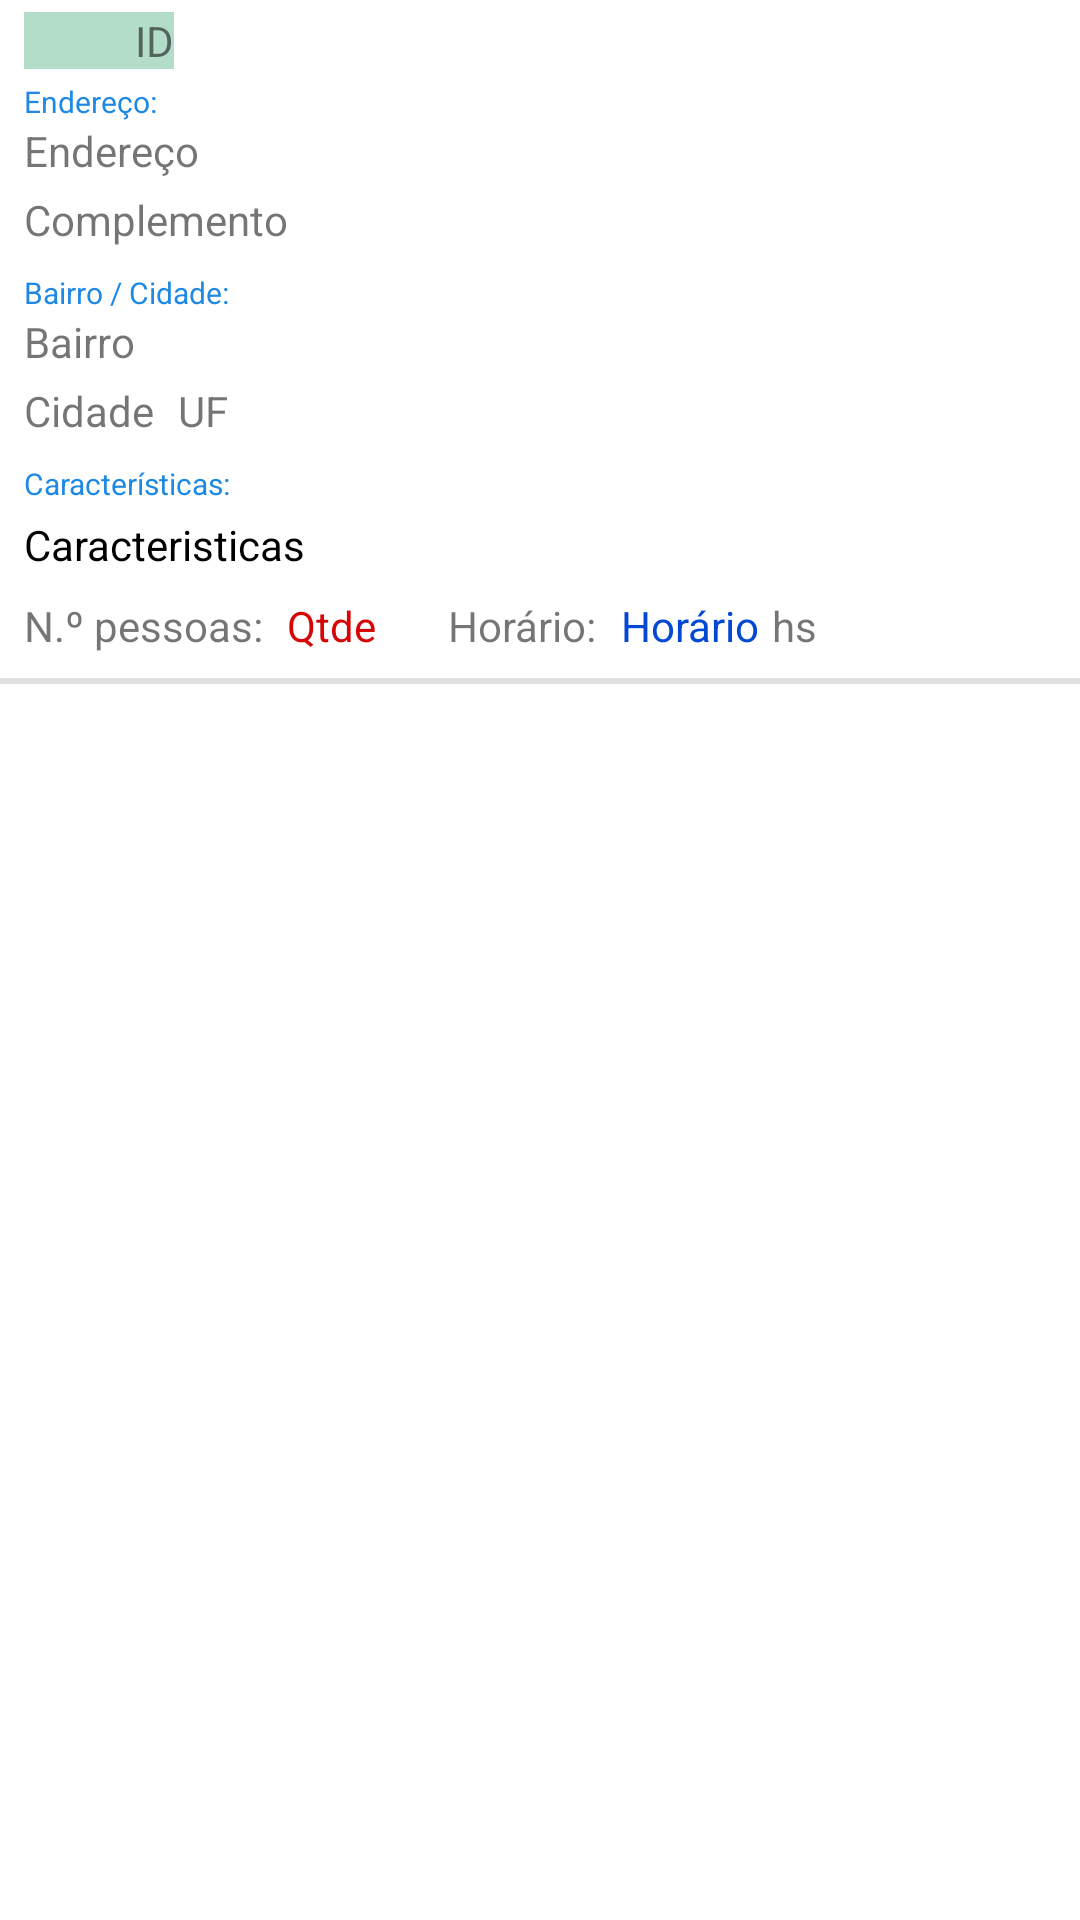

Here is an Android app screen rendered from its layout file. Give the layout XML and the strings, colors and styles it references.
<!-- AndroidManifest.xml: application theme Theme.AppCompat.Light -->
<!-- res/layout/layout_dados.xml -->
<?xml version="1.0" encoding="utf-8"?>
<android.support.constraint.ConstraintLayout xmlns:android="http://schemas.android.com/apk/res/android"
    xmlns:app="http://schemas.android.com/apk/res-auto"
    xmlns:tools="http://schemas.android.com/tools"
    android:layout_width="match_parent"
    android:layout_height="match_parent"
    android:background="#FFFFFF">

    <TextView
        android:id="@+id/textView7"
        android:layout_width="wrap_content"
        android:layout_height="wrap_content"
        android:layout_marginStart="8dp"
        android:layout_marginTop="4dp"
        android:text="Endereço:"
        android:textColor="#1E88E5"
        android:textSize="10sp"
        app:layout_constraintStart_toStartOf="parent"
        app:layout_constraintTop_toBottomOf="@+id/tvId" />

    <TextView
        android:id="@+id/textView5"
        android:layout_width="wrap_content"
        android:layout_height="wrap_content"
        android:layout_marginStart="8dp"
        android:layout_marginTop="8dp"
        android:text="Bairro / Cidade:"
        android:textColor="#1E88E5"
        android:textSize="10sp"
        app:layout_constraintStart_toStartOf="parent"
        app:layout_constraintTop_toBottomOf="@+id/tvComplemento" />

    <TextView
        android:id="@+id/textView"
        android:layout_width="wrap_content"
        android:layout_height="wrap_content"
        android:layout_marginStart="4dp"
        android:text="hs"
        app:layout_constraintStart_toEndOf="@+id/tvHorario"
        app:layout_constraintTop_toTopOf="@+id/tvHorario" />

    <TextView
        android:id="@+id/tvHorario"
        android:layout_width="wrap_content"
        android:layout_height="20dp"
        android:layout_marginStart="8dp"
        android:text="Horário"
        android:textColor="#0348D3"
        app:layout_constraintStart_toEndOf="@+id/textView4"
        app:layout_constraintTop_toTopOf="@+id/textView4" />

    <TextView
        android:id="@+id/textView4"
        android:layout_width="wrap_content"
        android:layout_height="wrap_content"
        android:layout_marginStart="24dp"
        android:text="Horário:"
        app:layout_constraintStart_toEndOf="@+id/tvQtde"
        app:layout_constraintTop_toTopOf="@+id/tvQtde" />

    <TextView
        android:id="@+id/tvQtde"
        android:layout_width="wrap_content"
        android:layout_height="20dp"
        android:layout_marginStart="8dp"
        android:text="Qtde"
        android:textColor="#D60606"
        app:layout_constraintStart_toEndOf="@+id/textView3"
        app:layout_constraintTop_toTopOf="@+id/textView3" />

    <TextView
        android:id="@+id/tvCidade"
        android:layout_width="wrap_content"
        android:layout_height="wrap_content"
        android:layout_marginStart="8dp"
        android:layout_marginTop="4dp"
        android:text="Cidade"
        app:layout_constraintStart_toStartOf="parent"
        app:layout_constraintTop_toBottomOf="@+id/tvBairro" />

    <TextView
        android:id="@+id/tvUf"
        android:layout_width="wrap_content"
        android:layout_height="20dp"
        android:layout_marginStart="8dp"
        android:text="UF"
        app:layout_constraintStart_toEndOf="@+id/tvCidade"
        app:layout_constraintTop_toTopOf="@+id/tvCidade" />

    <TextView
        android:id="@+id/tvComplemento"
        android:layout_width="wrap_content"
        android:layout_height="wrap_content"
        android:layout_marginStart="8dp"
        android:layout_marginTop="4dp"
        android:text="Complemento"
        app:layout_constraintStart_toStartOf="parent"
        app:layout_constraintTop_toBottomOf="@+id/tvEndereco" />

    <TextView
        android:id="@+id/tvBairro"
        android:layout_width="wrap_content"
        android:layout_height="wrap_content"
        android:layout_marginStart="8dp"
        android:text="Bairro"
        app:layout_constraintStart_toStartOf="parent"
        app:layout_constraintTop_toBottomOf="@+id/textView5" />

    <TextView
        android:id="@+id/tvId"
        android:layout_width="50dp"
        android:layout_height="wrap_content"
        android:layout_marginStart="8dp"
        android:layout_marginTop="4dp"
        android:background="#B3DCC9"
        android:text="ID"
        android:textAlignment="textEnd"
        app:layout_constraintStart_toStartOf="parent"
        app:layout_constraintTop_toTopOf="parent" />

    <TextView
        android:id="@+id/tvEndereco"
        android:layout_width="0dp"
        android:layout_height="wrap_content"
        android:layout_marginStart="8dp"
        android:text="Endereço"
        app:layout_constraintStart_toStartOf="parent"
        app:layout_constraintTop_toBottomOf="@+id/textView7" />

    <TextView
        android:id="@+id/tvCaracteristicas"
        android:layout_width="wrap_content"
        android:layout_height="wrap_content"
        android:layout_marginTop="4dp"
        android:paddingRight="3dp"
        android:text="Caracteristicas"
        android:textColor="#000000"
        app:layout_constraintStart_toStartOf="@+id/tvBairro"
        app:layout_constraintTop_toBottomOf="@+id/textView2" />

    <TextView
        android:id="@+id/textView3"
        android:layout_width="wrap_content"
        android:layout_height="wrap_content"
        android:layout_marginStart="8dp"
        android:layout_marginTop="8dp"
        android:text="N.º pessoas:"
        app:layout_constraintStart_toStartOf="parent"
        app:layout_constraintTop_toBottomOf="@+id/tvCaracteristicas" />

    <TextView
        android:id="@+id/textView2"
        android:layout_width="wrap_content"
        android:layout_height="wrap_content"
        android:layout_marginStart="8dp"
        android:layout_marginTop="8dp"
        android:text="Características:"
        android:textColor="#1E88E5"
        android:textSize="10sp"
        app:layout_constraintStart_toStartOf="parent"
        app:layout_constraintTop_toBottomOf="@+id/tvCidade" />

    <View
        android:id="@+id/divider8"
        android:layout_width="wrap_content"
        android:layout_height="2dp"
        android:layout_marginTop="8dp"
        android:background="?android:attr/listDivider"
        app:layout_constraintEnd_toEndOf="parent"
        app:layout_constraintStart_toStartOf="parent"
        app:layout_constraintTop_toBottomOf="@+id/textView3" />
</android.support.constraint.ConstraintLayout>
<!-- resources referenced by this layout -->
<resources>

</resources>
